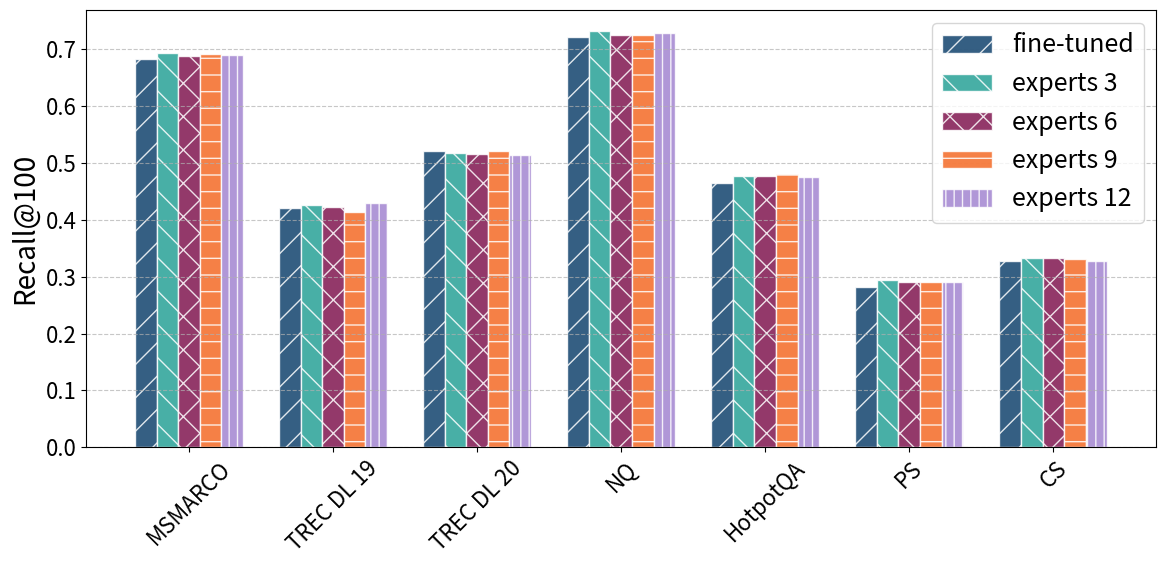

Recreate this plot in Python. (Note: this script raises an exception after producing the figure.)
import matplotlib.pyplot as plt
import numpy as np

# Set global font sizes
plt.rcParams.update({
    'font.size': 18,         # Base font size
    'axes.titlesize': 20,    # Title
    'axes.labelsize': 20,    # Axis labels
    'xtick.labelsize': 16,   # X-axis tick labels
    'ytick.labelsize': 16,   # Y-axis tick labels
    'legend.fontsize': 18,   # Legend
    'figure.titlesize': 20   # Figure title
})

# Data
categories = ['MSMARCO', 'TREC DL 19', 'TREC DL 20', 'NQ', 'HotpotQA', 'PS', 'CS']
num_groups = len(categories)
num_bars = 5

# Recall@100: shape (5 methods × 7 datasets)
values = [
    [0.682, 0.421, 0.521, 0.722, 0.465, 0.282, 0.327],  # FT
    [0.693, 0.426, 0.518, 0.732, 0.477, 0.294, 0.333],  # 3
    [0.688, 0.422, 0.516, 0.725, 0.477, 0.291, 0.332],  # 6
    [0.692, 0.413, 0.520, 0.724, 0.481, 0.291, 0.331],  # 9
    [0.690, 0.429, 0.514, 0.729, 0.476, 0.290, 0.328]   # 12
]

# NDCG@10: shape (5 methods × 7 datasets)
# values = [
#     [0.244, 0.439, 0.466, 0.261, 0.243, 0.145, 0.172],  # FT
#     [0.251, 0.462, 0.470, 0.268, 0.251, 0.150, 0.174],  # 3
#     [0.246, 0.438, 0.468, 0.271, 0.252, 0.149, 0.175],  # 6
#     [0.247, 0.458, 0.467, 0.273, 0.257, 0.150, 0.175],  # 9
#     [0.251, 0.455, 0.475, 0.273, 0.251, 0.148, 0.173]   # 12
# ]

bar_width = 0.15
x = np.arange(num_groups)
colors = ['#12436D', '#28A197', '#801650', '#F46A25', '#A285D1']
hatches = ['/', '\\', 'x', '-', '||']

plt.figure(figsize=(12, 6))
plt.grid(axis='y', linestyle='--', alpha=0.7)
for i in range(num_bars):
    plt.bar(x + i * bar_width, values[i], width=bar_width, label=f'experts {i*3}' if i > 0 else 'fine-tuned', color=colors[i], hatch=hatches[i], edgecolor='white', alpha=0.85)

# Labels and title
# plt.xlabel('Dataset')
plt.ylabel('Recall@100')
plt.xticks(x + bar_width * (num_bars - 1) / 2, categories, rotation=45)
plt.legend()
plt.tight_layout()

# Save
plt.savefig('../src/recall.png', dpi=900, format='png', bbox_inches='tight')